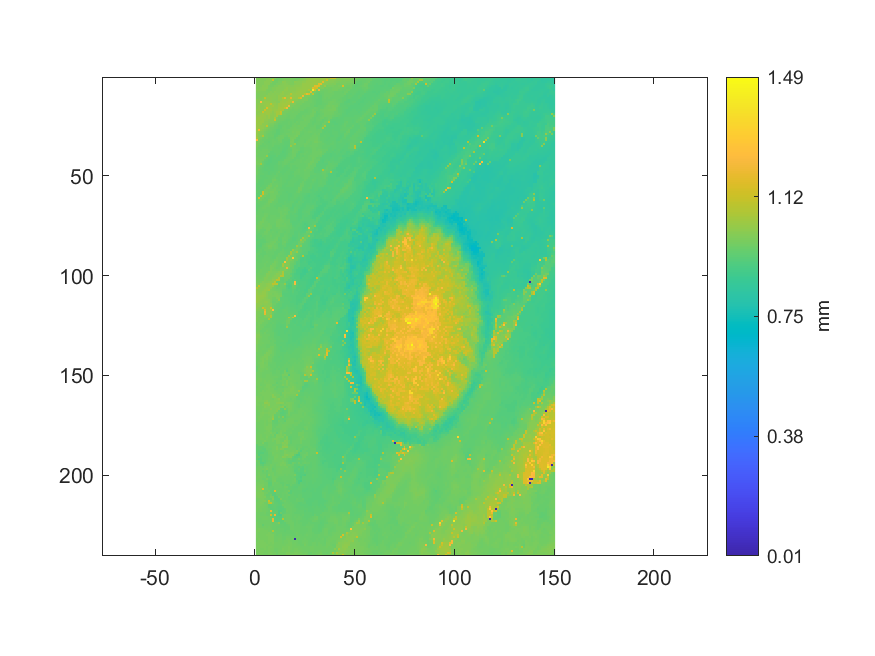

The table this chart was drawn from, first rows:
0.988552231032172, 0.990035865060776, 0.991490022916625, 0.994005322991609, 0.992109022544454, 0.993376497972863, 1.00423355493715, 1.00254358769927, 1.00148244548013, 1.00005776379704, 0.964069321942939, 0.963816809396348, 0.964225545658533, 0.974857601170797, 0.974482271237734, 0.978044957984565, 0.984179932073705, 0.982882980472542, 0.976188941640173, 0.975241773955688, 0.967127966135682, 0.967447291340514, 0.990419055306574, 0.992236752626386
0.9942, 0.9944, 0.9918, 0.9928, 0.9949, 1.008, 1.007, 1.003, 1.116, 0.9673, 0.9679, 0.9776, 0.977, 0.9818, 0.9955, 0.9903, 0.988, 0.981, 0.9815, 0.9771, 0.9845, 0.9972, 0.9994, 1.005
0.9967, 0.9948, 0.9917, 0.9921, 1.004, 1.004, 1.007, 1.002, 0.9706, 0.9698, 0.9711, 0.9839, 0.9848, 1.01, 1.004, 0.9934, 0.9921, 0.986, 0.9839, 1.011, 1.008, 1.004, 1.004, 1.018
0.9973, 0.9959, 0.9939, 0.9939, 1.005, 1.004, 1.004, 0.9768, 0.9718, 0.9733, 0.9836, 0.9853, 0.9952, 0.9993, 1.005, 1.001, 0.9963, 0.9895, 0.9884, 1.003, 1.005, 1.004, 1.014, 1.028
1.001, 0.9931, 0.9937, 1.006, 1.003, 1.004, 0.9835, 0.9781, 0.9745, 0.9873, 0.9873, 1.001, 1, 1.002, 1.006, 1.007, 1.004, 1.001, 1.001, 1.011, 1.009, 1.009, 1.015, 1.028
0.996, 0.9946, 1.001, 1.004, 1.007, 1.004, 0.9824, 0.9826, 0.9916, 0.9915, 1, 0.9993, 1.001, 1.002, 1.006, 1.016, 1.006, 1.011, 1.01, 1.01, 1.016, 1.015, 1.025, 1.027
0.9994, 1.001, 1, 1.008, 1.008, 0.9873, 0.9836, 0.9838, 0.9933, 0.9926, 1.001, 1.001, 1.002, 1.003, 1.015, 1.015, 1.008, 1.011, 1.013, 1.013, 1.018, 1.021, 1.028, 1.03
0.9924, 0.9917, 0.9953, 0.996, 0.9935, 0.9884, 0.9888, 0.9993, 0.9951, 1.004, 1.002, 1.002, 1.004, 1.021, 1.011, 1.01, 1.011, 1.008, 1.015, 1.018, 1.021, 1.03, 1.034, 1.032
0.9904, 0.9907, 0.9937, 0.9926, 0.9928, 0.9911, 1.004, 1.002, 1.003, 1.002, 1.004, 1.006, 1.018, 1.021, 1.011, 1.012, 1.019, 1.09, 1.021, 1.021, 1.027, 1.028, 1.029, 1.034
0.9902, 0.9911, 0.9934, 0.9944, 0.9947, 1.007, 1.005, 1.004, 1.004, 1.004, 1.002, 1.019, 1.015, 1.013, 1.013, 1.031, 1.031, 1.03, 1.027, 1.023, 1.023, 1.029, 1.028, 1.206
0.9895, 0.9944, 0.9932, 0.9974, 1.103, 1.01, 1.007, 1.01, 1.004, 1.004, 1.001, 1.018, 1.018, 1.08, 1.187, 1.03, 1.033, 1.175, 1.032, 1.025, 1.024, 1.08, 1.152, 0.9817
1.003, 0.9979, 0.995, 1.008, 1.016, 1.014, 1.012, 1.009, 1.006, 1.003, 1.001, 1.017, 1.021, 1.038, 1.037, 1.038, 1.048, 1.047, 1.015, 1.006, 1.004, 0.9877, 0.9813, 0.9813
1.003, 1.001, 1.252, 1.023, 1.023, 1.024, 1.021, 1.013, 1.007, 1.014, 1.002, 1.002, 1.038, 1.038, 1.038, 1.048, 1.051, 1.049, 1.191, 0.9959, 0.9847, 0.9811, 0.979, 0.9824
1.007, 1.014, 1.015, 1.015, 1.025, 1.029, 1.029, 1.099, 1.02, 1.018, 1.014, 1.035, 1.038, 1.045, 1.044, 1.049, 1.052, 0.9969, 0.9926, 0.9917, 0.9777, 0.9786, 0.9784, 0.9669
1.008, 1.02, 1.014, 1.014, 1.022, 1.035, 1.035, 1.036, 1.045, 1.016, 1.016, 1.037, 1.039, 1.045, 1.05, 1.049, 1.209, 0.9899, 0.9803, 0.977, 0.9746, 0.9797, 0.9647, 0.9644
1.008, 1.017, 1.013, 1.012, 1.015, 1.15, 1.041, 1.035, 1.024, 1.024, 1.02, 1.04, 1.05, 1.05, 1.104, 1.214, 0.9849, 0.981, 0.9695, 0.9746, 0.976, 0.9696, 0.9653, 0.9637
1.015, 1.015, 1.013, 1.013, 1.121, 1.038, 1.038, 1.039, 1.021, 1.027, 1.026, 1.04, 1.051, 1.052, 0.9855, 0.981, 0.9773, 0.9684, 0.9678, 0.9686, 0.9703, 0.968, 0.9661, 0.9634
1.014, 1.014, 1.014, 1.123, 1.033, 1.042, 1.039, 1.032, 1.012, 1.03, 1.049, 1.047, 1.114, 0.9767, 0.9742, 0.974, 0.9704, 0.9676, 0.969, 0.9673, 0.9662, 0.9646, 0.9561, 0.9547
1.015, 1.016, 1.032, 1.034, 1.032, 1.04, 1.039, 1.015, 1.013, 1.016, 1.05, 1.049, 1.112, 0.9763, 0.9743, 0.968, 0.9655, 0.9661, 0.9662, 0.9633, 0.9633, 0.9563, 0.955, 0.9547
1.021, 1.025, 1.034, 1.033, 1.031, 1.02, 1.032, 1.014, 1.01, 1.015, 1.052, 0.9849, 0.9744, 0.9738, 0.9722, 0.9668, 0.9599, 0.9628, 0.963, 0.9631, 0.9535, 0.9534, 0.9541, 0.9626
1.031, 1.034, 1.032, 1.031, 1.032, 1.02, 1.031, 1.008, 1.007, 1.066, 0.9851, 0.9737, 0.971, 0.9691, 0.9678, 0.957, 0.9567, 0.9627, 0.9632, 0.957, 0.9533, 0.9538, 0.9612, 0.9626
1.036, 1.033, 1.031, 1.034, 1.016, 1.016, 1.005, 1.002, 1.002, 1.12, 0.9764, 0.97, 0.9669, 0.9635, 0.9572, 0.9538, 0.9562, 0.9622, 0.958, 0.9558, 0.9539, 0.9613, 0.9614, 0.962
1.04, 1.032, 1.034, 1.033, 1.013, 1.014, 1.002, 0.998, 0.9978, 0.9798, 0.9713, 0.9679, 0.9604, 0.9541, 0.9523, 0.9543, 0.9569, 0.9549, 0.9587, 0.9561, 0.9632, 0.962, 0.9637, 0.9673
1.033, 1.032, 1.034, 1.015, 1.013, 1.013, 0.993, 0.9851, 0.9809, 0.9691, 0.9654, 0.9547, 0.9536, 0.9531, 0.9562, 0.9561, 0.9566, 0.9536, 0.9607, 0.9633, 0.9614, 0.9614, 0.9677, 0.9665
1.035, 1.036, 1.017, 1.016, 1.013, 1.099, 0.9805, 0.9777, 0.9763, 0.9614, 0.9575, 0.9496, 0.95, 0.9531, 0.9597, 0.955, 0.953, 0.9542, 0.9666, 0.9642, 0.9625, 0.9687, 0.9664, 0.967
1.037, 1.04, 1.016, 1.015, 0.9979, 0.9859, 0.9781, 0.9654, 0.9655, 0.9611, 0.9519, 0.9473, 0.9498, 0.9582, 0.9596, 0.954, 0.9533, 0.9633, 0.9635, 0.97, 0.9662, 0.9677, 0.9676, 0.9696
1.037, 1.195, 1.019, 1, 0.9909, 0.9744, 0.9731, 0.9646, 0.9596, 0.9548, 0.9427, 0.9409, 0.9515, 0.956, 0.958, 0.9569, 0.963, 0.9633, 0.9683, 0.9713, 0.9712, 0.9737, 0.9738, 0.9588
1.031, 1.02, 0.9937, 0.9926, 0.9741, 0.9736, 0.9627, 0.9595, 0.9558, 0.9515, 0.9416, 0.9402, 0.9563, 0.9565, 0.959, 0.9606, 0.9615, 0.9643, 0.9755, 0.9727, 0.9743, 0.9769, 0.9577, 0.9536
1.03, 1.003, 0.9945, 0.9941, 0.976, 0.9629, 0.9597, 0.9596, 0.9564, 0.9453, 0.9412, 0.9441, 0.9563, 0.9619, 0.9611, 0.9631, 0.9654, 0.9669, 0.9732, 0.9734, 0.9789, 0.9785, 0.9526, 0.9534
1.031, 0.9981, 0.9973, 1.063, 0.9683, 0.964, 0.9596, 0.9605, 0.957, 0.9436, 0.9452, 0.9579, 0.9636, 0.9626, 0.9618, 0.9531, 0.9685, 0.9692, 0.9737, 0.9776, 0.981, 0.956, 0.9511, 0.958
1.061, 0.9995, 0.981, 0.9692, 0.9623, 0.9631, 0.9558, 0.9565, 0.9534, 0.9496, 0.9577, 0.9667, 0.9652, 0.9665, 0.9463, 0.9469, 0.9514, 0.9776, 0.979, 0.9794, 0.9565, 0.9499, 0.9575, 0.9577
1.234, 0.9876, 0.9721, 0.9614, 0.957, 0.9557, 0.9514, 0.9522, 0.957, 0.9543, 0.9538, 0.9665, 0.9671, 0.9484, 0.9457, 0.946, 0.9435, 0.9767, 0.9844, 0.9534, 0.9504, 0.9509, 0.9617, 0.9595
0.9908, 0.9856, 0.9672, 0.9626, 0.9552, 0.9538, 0.9473, 0.9521, 0.9586, 0.9573, 0.9531, 0.9586, 0.9678, 0.9469, 0.9447, 0.9427, 0.9438, 0.9811, 0.9835, 0.9505, 0.9512, 0.9598, 0.9586, 0.9588
0.9868, 0.978, 0.9648, 0.9557, 0.9569, 0.9533, 0.9528, 0.9523, 0.9572, 0.9514, 0.952, 0.9563, 0.9502, 0.9462, 0.9413, 0.9407, 0.942, 0.9771, 0.9825, 1.035, 0.953, 0.9581, 0.9578, 0.9615
0.9868, 0.9658, 0.9552, 0.9541, 0.9564, 0.9611, 0.9563, 0.9543, 0.9606, 0.9478, 0.9499, 0.9483, 0.9472, 0.9446, 0.9429, 0.9375, 0.9405, 1.036, 0.9734, 0.9668, 0.9569, 0.9569, 0.9574, 0.953
0.9768, 0.9572, 0.9571, 0.9603, 0.9605, 0.9613, 0.9551, 0.9533, 0.9481, 0.9465, 0.9467, 0.9449, 0.9468, 0.9434, 0.9353, 0.9363, 0.945, 0.962, 0.9734, 0.9671, 0.9617, 0.9571, 0.9486, 0.9504
0.973, 0.97, 0.959, 0.9661, 0.9642, 0.9624, 0.9596, 0.9556, 0.9455, 0.9453, 0.9466, 0.9478, 0.9468, 0.9346, 0.9357, 0.9398, 0.9483, 0.95, 0.9697, 0.968, 0.9628, 0.9622, 0.9462, 0.9492
0.9733, 0.9699, 0.9667, 0.965, 0.9635, 0.9637, 0.9641, 0.9435, 0.9441, 0.9468, 0.9485, 0.9488, 0.9429, 0.9332, 0.9378, 0.9406, 0.9476, 0.9539, 0.9689, 0.9681, 0.9614, 0.9449, 0.9449, 0.9502
0.977, 0.9675, 0.9667, 0.9637, 0.9672, 0.9679, 0.9443, 0.9427, 0.9397, 0.9395, 0.9493, 0.9468, 0.9336, 0.9335, 0.9365, 0.9411, 0.9529, 0.9544, 0.9673, 0.9662, 0.9485, 0.9434, 0.9514, 0.9513
0.9695, 0.968, 0.9666, 0.9666, 0.9689, 1.033, 0.9404, 0.9362, 0.9377, 0.9374, 0.948, 0.9359, 0.9342, 0.9368, 0.9369, 0.9478, 0.9561, 0.9572, 0.9656, 0.9663, 0.9427, 0.9502, 0.9509, 0.9506
0.9775, 0.9729, 0.9703, 0.9713, 0.9694, 0.941, 0.9406, 0.9316, 0.9355, 0.9424, 0.9382, 0.9368, 0.9387, 0.94, 0.94, 0.9558, 0.9591, 0.9567, 0.9663, 0.949, 0.945, 0.9507, 0.951, 0.9583
0.9757, 0.9758, 0.9773, 0.9744, 0.9451, 0.9399, 0.9307, 0.9313, 0.9387, 0.9365, 0.9351, 0.937, 0.9416, 0.9422, 0.9566, 0.9573, 0.9596, 0.9535, 0.9506, 0.9494, 0.9548, 0.9555, 0.9578, 0.9531
0.98, 0.9798, 0.9799, 0.9508, 0.9438, 0.9378, 0.9308, 0.9328, 0.9348, 0.9359, 0.935, 0.9525, 0.9503, 0.9511, 0.9571, 0.9572, 0.9529, 0.9497, 0.9505, 0.953, 0.9563, 0.9561, 0.96, 0.9529
0.9808, 0.9803, 1.047, 0.9542, 0.9404, 0.9332, 0.9326, 0.9337, 0.9357, 0.9367, 0.9424, 0.9517, 0.9497, 0.9508, 0.9591, 0.9547, 0.95, 0.9513, 0.9542, 0.9521, 0.9558, 0.9565, 0.953, 0.9558
0.9722, 0.97, 0.9559, 0.9522, 0.9384, 0.9349, 0.9338, 0.9349, 0.937, 0.9392, 0.945, 0.9466, 0.948, 0.9562, 0.9498, 0.9445, 0.9469, 0.9529, 0.9482, 0.9488, 0.956, 0.9561, 0.9551, 0.9531
0.9689, 0.9574, 0.9535, 0.9397, 0.9379, 0.9399, 0.9363, 0.9338, 0.9367, 0.9394, 0.9449, 0.9468, 0.9478, 0.947, 0.9432, 0.9432, 0.943, 0.9518, 0.9483, 0.9488, 0.9504, 0.9556, 0.9559, 0.9543
0.9699, 0.9553, 0.9487, 0.9423, 0.9386, 0.9383, 0.9442, 0.9382, 0.9364, 0.9433, 0.9445, 0.9487, 0.9496, 0.9426, 0.9415, 0.9439, 0.9497, 0.9478, 0.9465, 0.9491, 0.9548, 0.9574, 0.9533, 0.9532
0.9687, 0.9576, 0.9467, 0.9426, 0.9419, 0.944, 0.9379, 0.9413, 0.9416, 0.9448, 0.9468, 0.9607, 0.9441, 0.9406, 0.9396, 0.9485, 0.9488, 0.9431, 0.9446, 0.9538, 0.9558, 0.9578, 0.9537, 0.9542
0.9711, 0.9526, 0.9469, 0.9465, 0.9397, 0.9434, 0.9383, 0.9445, 0.947, 0.9445, 0.9533, 0.9468, 0.9465, 0.9445, 0.9478, 0.9489, 0.9475, 0.9416, 0.9471, 0.9535, 0.9552, 0.9548, 0.9565, 0.9539
0.9608, 0.9564, 0.943, 0.9412, 0.9409, 0.9459, 0.9464, 0.946, 0.9471, 0.9526, 0.9554, 0.9468, 0.9468, 0.9504, 0.9474, 0.9482, 0.9399, 0.9399, 0.9417, 0.953, 0.9502, 0.9506, 0.9543, 0.9523
0.9567, 0.9562, 0.9465, 0.94, 0.9447, 0.9436, 0.9487, 0.9474, 0.9529, 0.9617, 0.9469, 0.9463, 0.9517, 0.9505, 0.9491, 0.9493, 0.9418, 0.9414, 0.9485, 0.9503, 0.9497, 0.9458, 0.9504, 0.9509
0.9575, 0.9461, 0.9398, 0.9405, 0.9459, 0.9485, 0.947, 0.9484, 0.9676, 0.9685, 0.9525, 0.9474, 0.9522, 0.9496, 0.9484, 0.9436, 0.9411, 0.9501, 0.95, 0.9497, 0.9498, 0.9432, 0.9486, 0.9492
0.9582, 0.9437, 0.9411, 0.9433, 0.9494, 0.9465, 0.9475, 0.9506, 0.9671, 0.9559, 0.9513, 0.953, 0.9527, 0.9498, 0.9453, 0.9417, 0.9454, 0.9491, 0.9492, 0.9496, 0.9403, 0.9432, 0.9463, 0.9605
0.9462, 0.9425, 0.9438, 0.9436, 0.9461, 0.9459, 0.9562, 0.9727, 0.9584, 0.9584, 0.958, 0.9542, 0.9511, 0.9498, 0.943, 0.9416, 0.946, 0.9466, 0.9468, 0.9402, 0.9401, 0.942, 0.9606, 0.961
0.9459, 0.9463, 0.9437, 0.9454, 0.9453, 0.9534, 0.9776, 0.9766, 0.9603, 0.9588, 0.9684, 0.9544, 0.955, 0.9433, 0.9415, 0.9463, 0.9501, 0.9454, 0.945, 0.9405, 0.9412, 0.9468, 0.9633, 0.958
0.9457, 0.9447, 0.9523, 0.946, 0.9466, 0.977, 0.9808, 0.9634, 0.9615, 0.9698, 0.9578, 0.9563, 0.9469, 0.9445, 0.9401, 0.944, 0.9438, 0.9439, 0.9404, 0.9393, 0.9444, 0.9626, 0.963, 0.9468
0.9475, 0.9492, 0.9433, 0.9439, 0.977, 0.9768, 0.9682, 0.9629, 0.972, 0.9701, 0.9602, 0.9575, 0.9462, 0.9461, 0.9419, 0.9441, 0.9431, 0.9414, 0.9408, 0.9423, 0.9504, 0.9631, 0.9626, 0.943
0.9528, 0.9425, 0.9426, 1.135, 0.9778, 0.9778, 0.9687, 0.9751, 0.9746, 0.9642, 0.9631, 0.9506, 0.9482, 0.943, 0.9403, 0.9391, 0.9394, 0.9396, 0.9414, 0.9445, 0.9523, 0.9663, 0.946, 0.9402
0.9419, 0.9422, 0.948, 1.136, 0.9821, 0.9789, 0.9597, 0.9711, 0.9689, 0.9671, 0.9669, 0.9509, 0.9496, 0.9402, 0.9393, 0.9402, 0.939, 0.9385, 0.9402, 0.9501, 0.95, 0.9476, 0.9424, 0.939
0.9413, 0.942, 1.135, 0.977, 0.9777, 0.9582, 0.9598, 0.9698, 0.9699, 0.9698, 0.9562, 0.9526, 0.9448, 0.9423, 0.9432, 0.9399, 0.9373, 0.9383, 0.9416, 0.9496, 0.946, 0.9416, 0.9392, 0.9383
0.9416, 1.158, 0.9783, 0.9772, 0.9551, 0.9578, 0.9588, 0.9696, 0.9701, 0.9704, 0.9532, 0.9453, 0.9441, 0.9445, 0.9435, 0.9403, 0.9386, 0.9394, 0.9446, 0.9465, 0.9428, 0.9387, 0.9406, 0.9358
... 179 more rows
